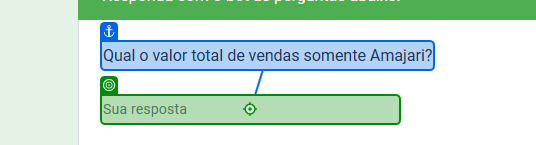
Workflow: Main

Step 1 [then]: type [VendasAmajari] into the text box in window 'Utimate RPA Challenge' (msedge.exe)

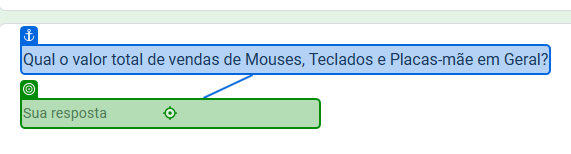
Step 2: type [TotalVendasProdutos] into the text box in window 'Utimate RPA Challenge' (msedge.exe)

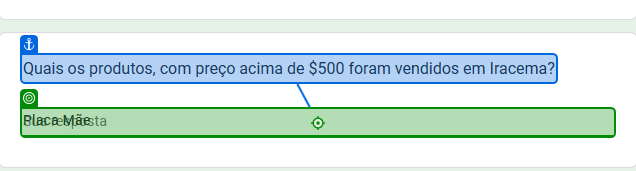
Step 3: type "[NomeProduto +"," + " "]" into the text box in window 'Utimate RPA Challenge' (msedge.exe)
